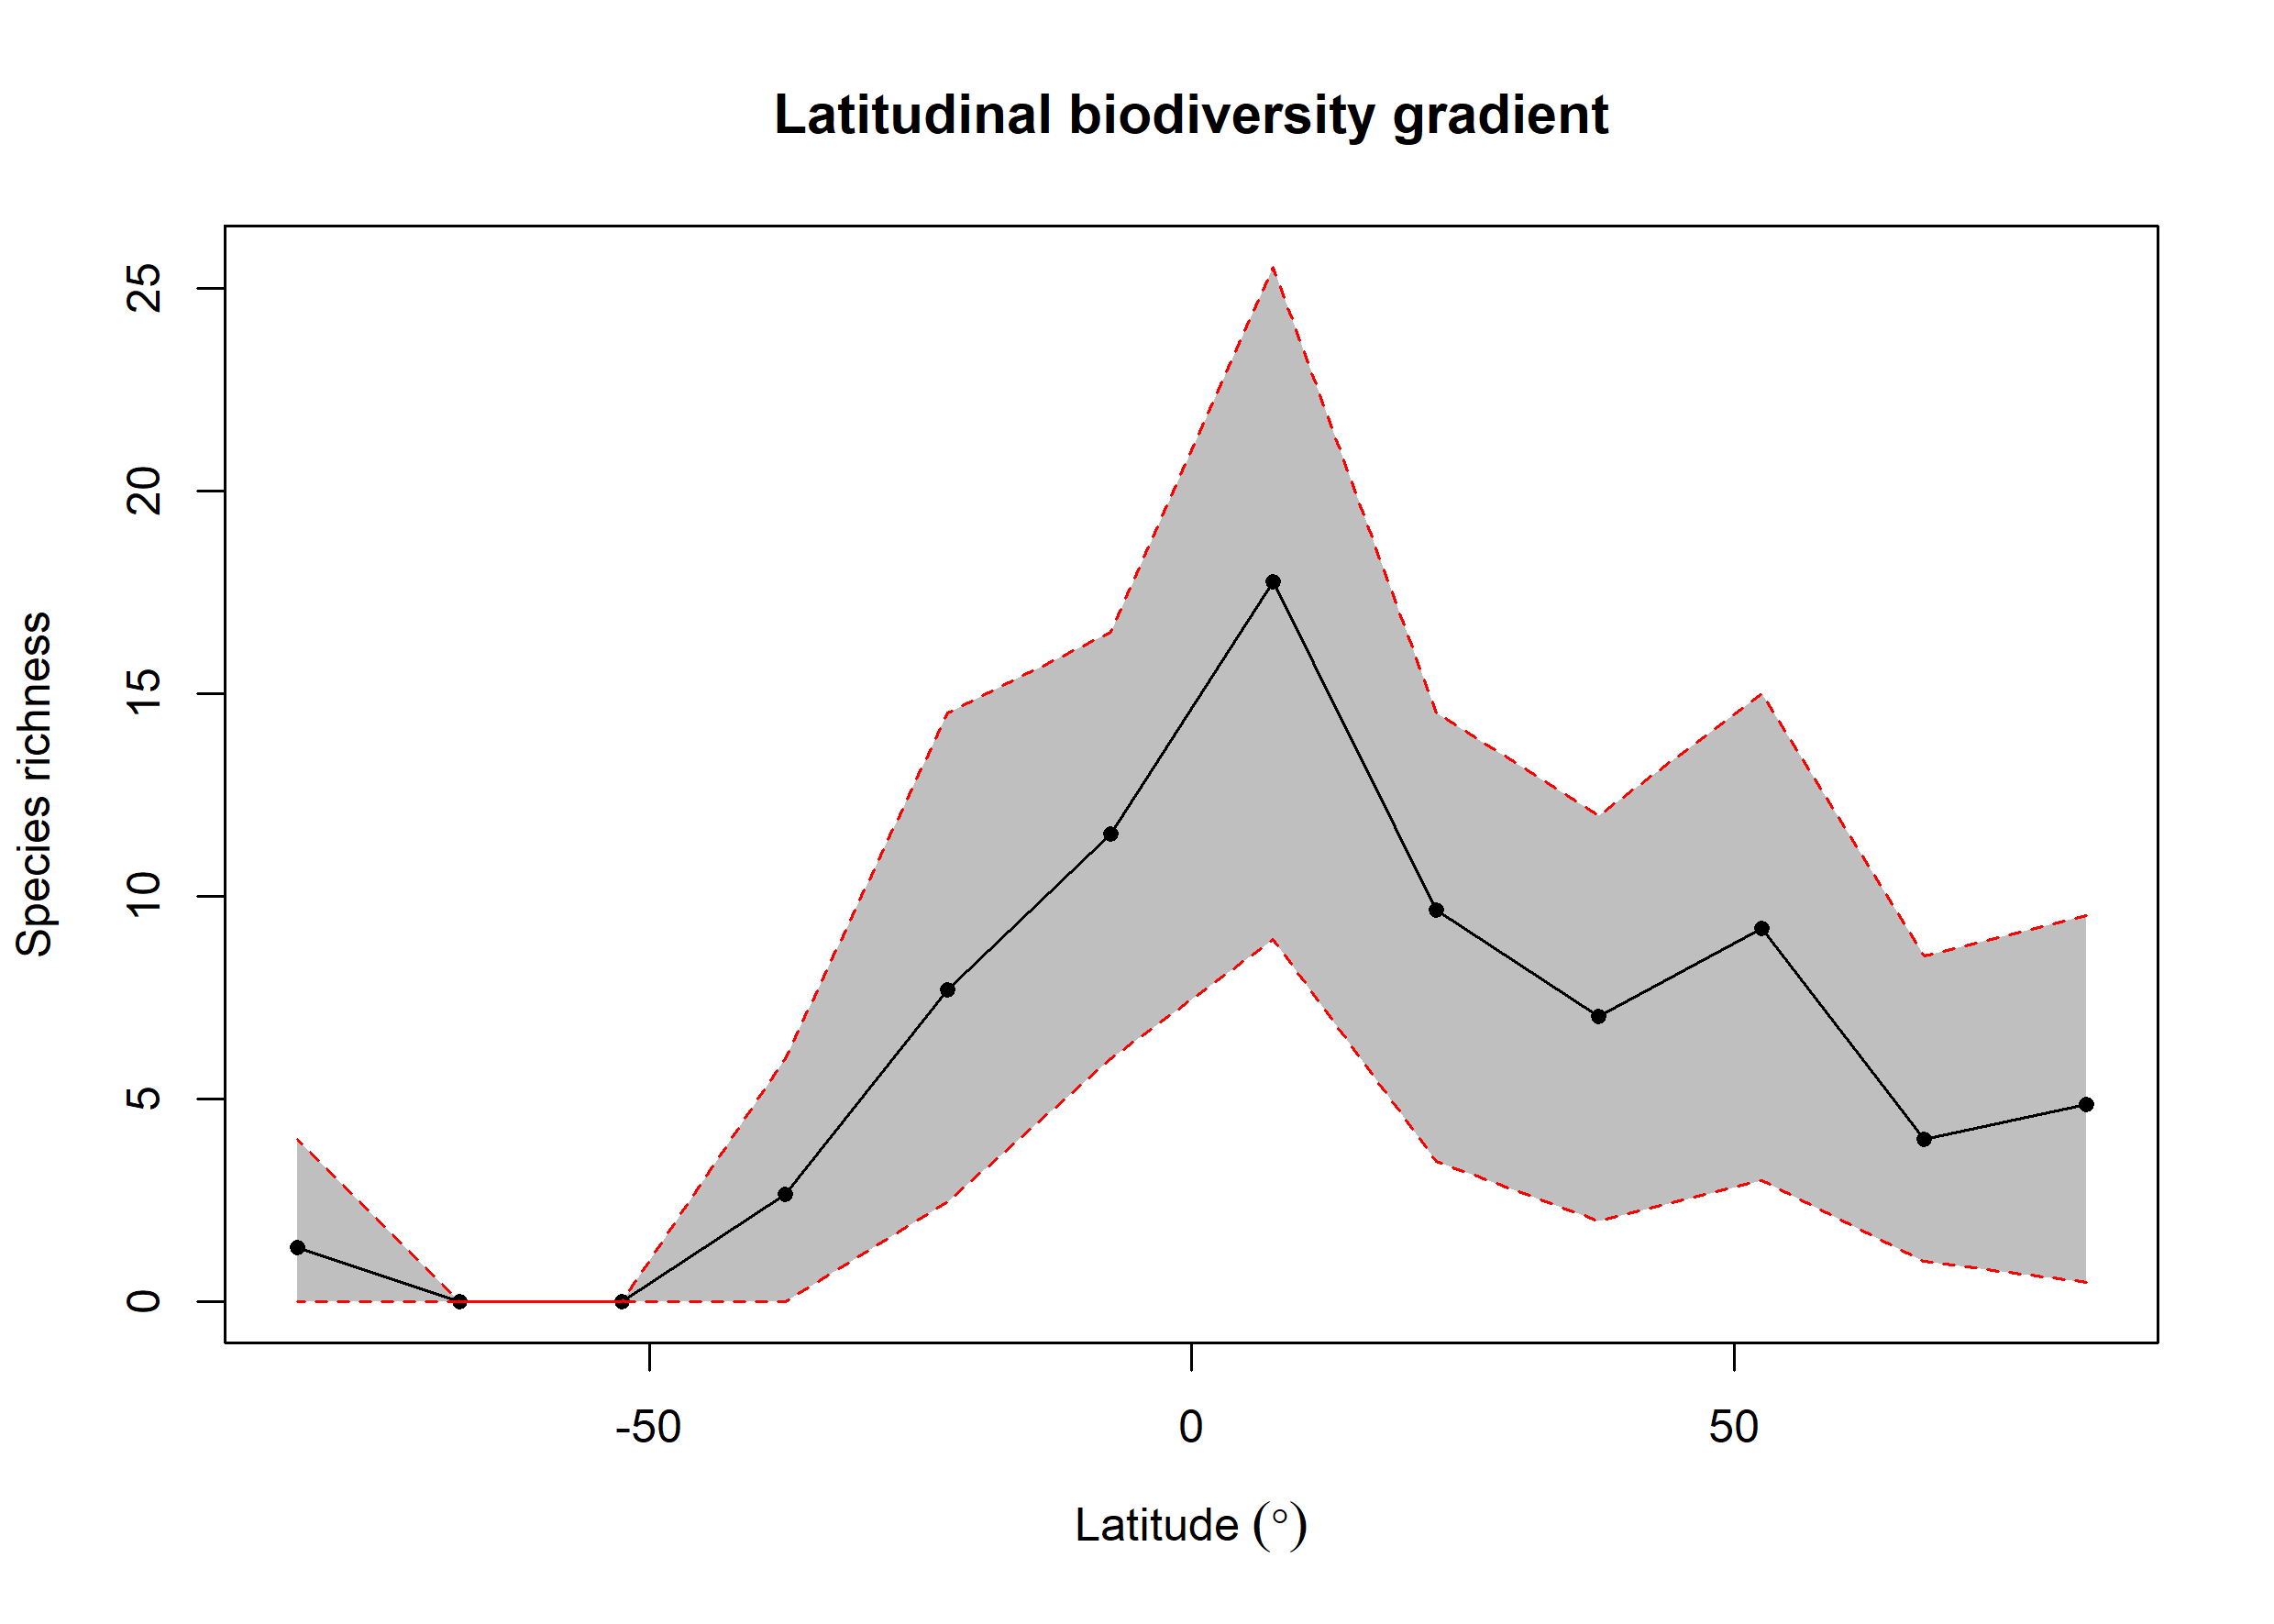

Data behind this chart, as committed beside it:
bin, max, min, mid, hemisphere, mean_richness, CI.Lower, CI.Upper
1, 90, 75, 82.5, N, 4.88, 0.475, 9.525
2, 75, 60, 67.5, N, 4, 1, 8.525
3, 60, 45, 52.5, N, 9.22, 3, 15
4, 45, 30, 37.5, N, 7.05, 2, 12
5, 30, 15, 22.5, N, 9.66, 3.475, 14.53
6, 15, 0, 7.5, N, 17.75, 8.95, 25.52
7, 0, -15, -7.5, S, 11.55, 6, 16.52
8, -15, -30, -22.5, S, 7.69, 2.475, 14.53
9, -30, -45, -37.5, S, 2.66, 0, 6
10, -45, -60, -52.5, S, 0, 0, 0
11, -60, -75, -67.5, S, 0, 0, 0
12, -75, -90, -82.5, S, 1.34, 0, 4
